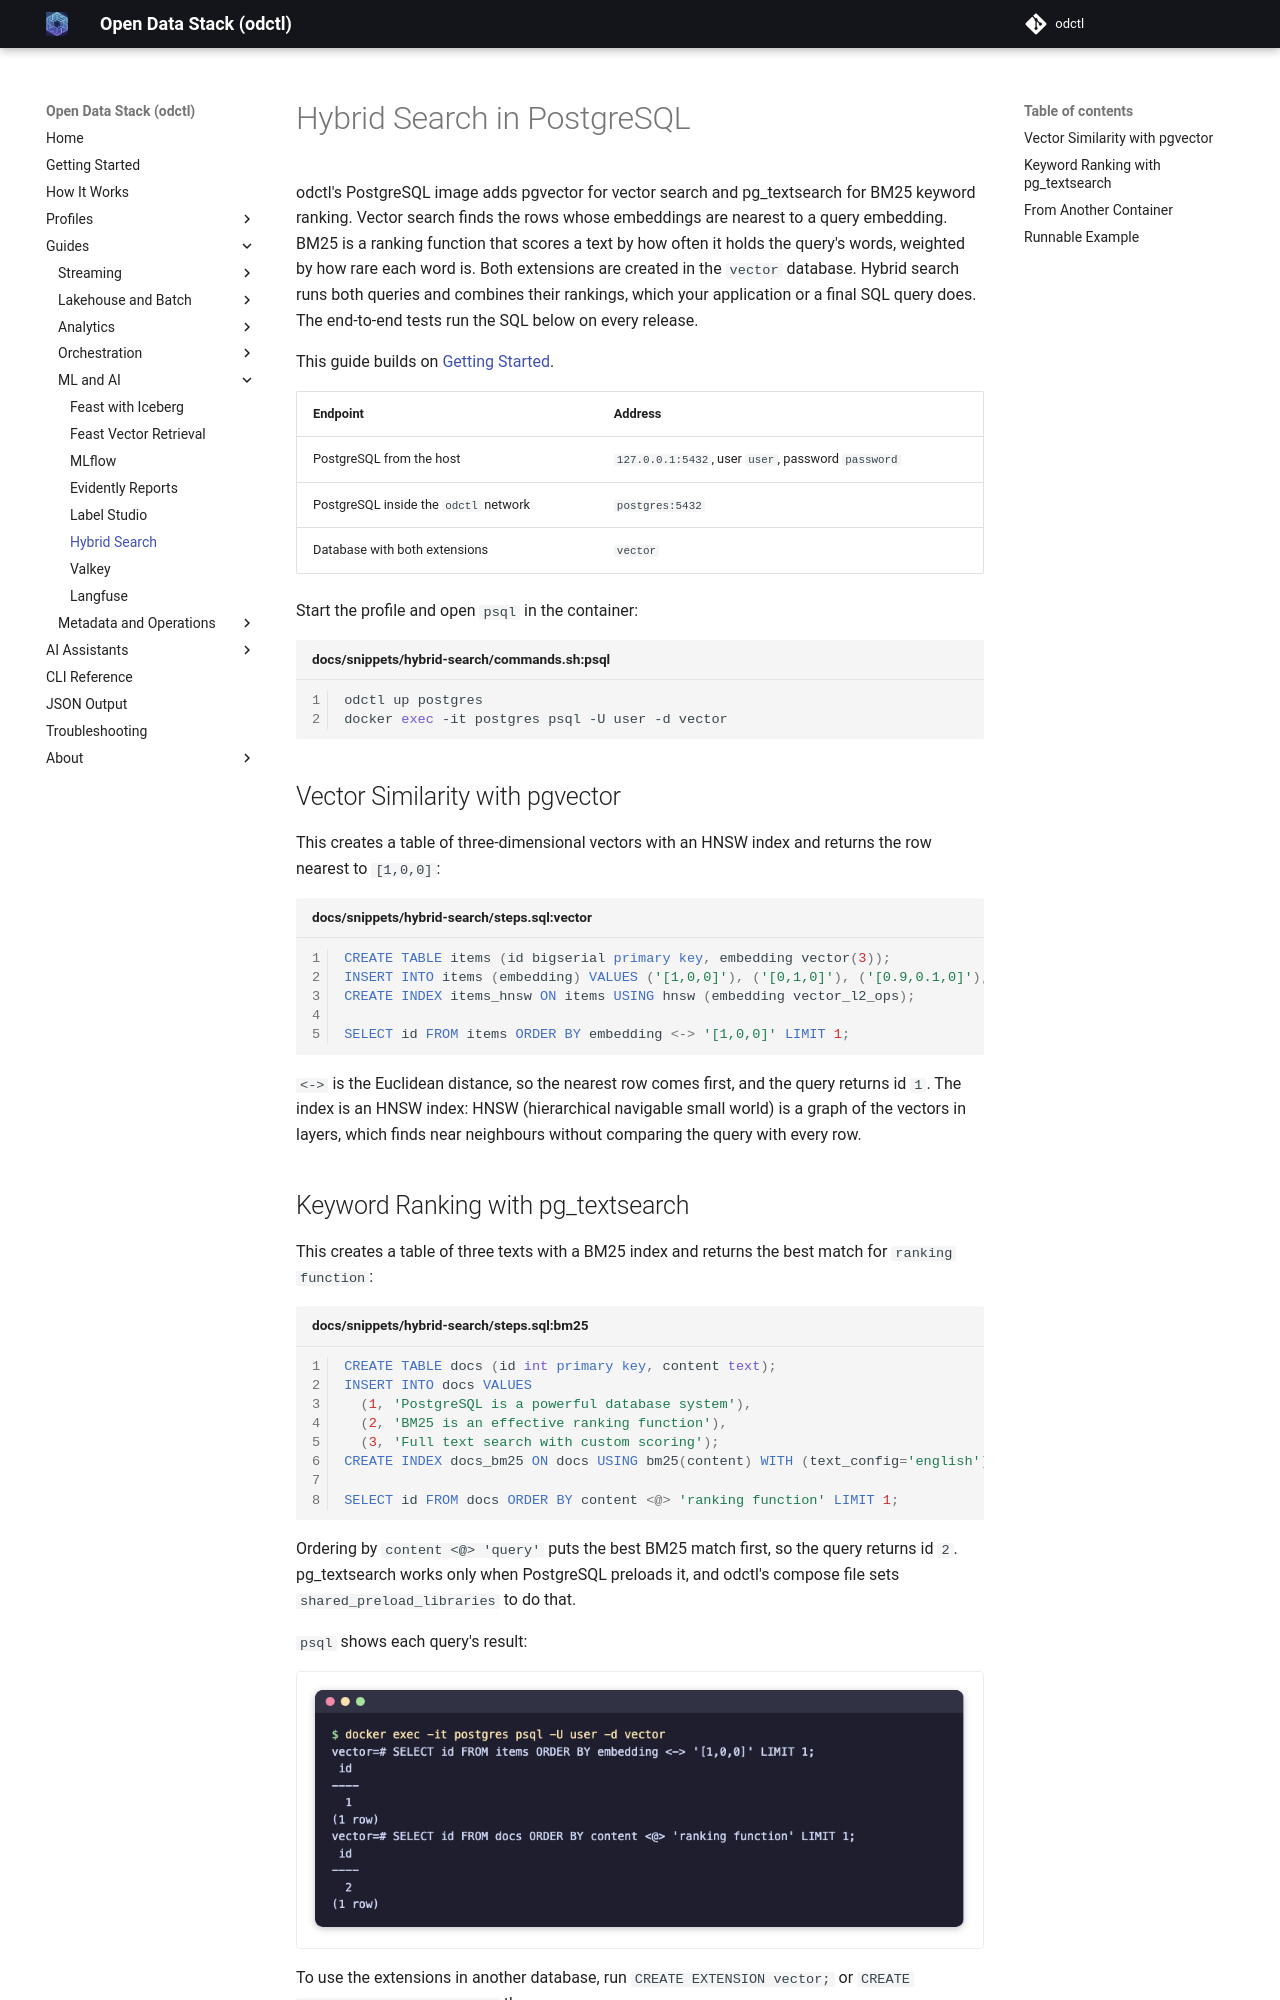

repository: jaehyeon-kim/odctl · page: 1.11/guides/hybrid-search/index.html · generator: mkdocs

# Hybrid Search in PostgreSQL

odctl's PostgreSQL image adds pgvector for vector search and pg_textsearch for BM25 keyword ranking. Vector search finds the rows whose embeddings are nearest to a query embedding. BM25 is a ranking function that scores a text by how often it holds the query's words, weighted by how rare each word is. Both extensions are created in the `vector` database. Hybrid search runs both queries and combines their rankings, which your application or a final SQL query does. The end-to-end tests run the SQL below on every release.

This guide builds on [Getting Started](../getting-started.md).

| Endpoint | Address |
| --- | --- |
| PostgreSQL from the host | `127.0.0.1:5432`, user `user`, password `password` |
| PostgreSQL inside the `odctl` network | `postgres:5432` |
| Database with both extensions | `vector` |

Start the profile and open `psql` in the container:

```bash title="docs/snippets/hybrid-search/commands.sh:psql"
odctl up postgres
docker exec -it postgres psql -U user -d vector
```

## Vector Similarity with pgvector

This creates a table of three-dimensional vectors with an HNSW index and returns the row nearest to `[1,0,0]`:

```sql title="docs/snippets/hybrid-search/steps.sql:vector"
CREATE TABLE items (id bigserial primary key, embedding vector(3));
INSERT INTO items (embedding) VALUES ('[1,0,0]'), ('[0,1,0]'), ('[0.9,0.1,0]');
CREATE INDEX items_hnsw ON items USING hnsw (embedding vector_l2_ops);

SELECT id FROM items ORDER BY embedding <-> '[1,0,0]' LIMIT 1;
```

`<->` is the Euclidean distance, so the nearest row comes first, and the query returns id `1`. The index is an HNSW index: HNSW (hierarchical navigable small world) is a graph of the vectors in layers, which finds near neighbours without comparing the query with every row.

## Keyword Ranking with pg_textsearch

This creates a table of three texts with a BM25 index and returns the best match for `ranking function`:

```sql title="docs/snippets/hybrid-search/steps.sql:bm25"
CREATE TABLE docs (id int primary key, content text);
INSERT INTO docs VALUES
  (1, 'PostgreSQL is a powerful database system'),
  (2, 'BM25 is an effective ranking function'),
  (3, 'Full text search with custom scoring');
CREATE INDEX docs_bm25 ON docs USING bm25(content) WITH (text_config='english');

SELECT id FROM docs ORDER BY content <@> 'ranking function' LIMIT 1;
```

Ordering by `content <@> 'query'` puts the best BM25 match first, so the query returns id `2`. pg_textsearch works only when PostgreSQL preloads it, and odctl's compose file sets `shared_preload_libraries` to do that.

`psql` shows each query's result:

![psql output of the vector and BM25 queries](../images/hybrid-search.png){ .screenshot }

To use the extensions in another database, run `CREATE EXTENSION vector;` or `CREATE EXTENSION pg_textsearch;` there.
